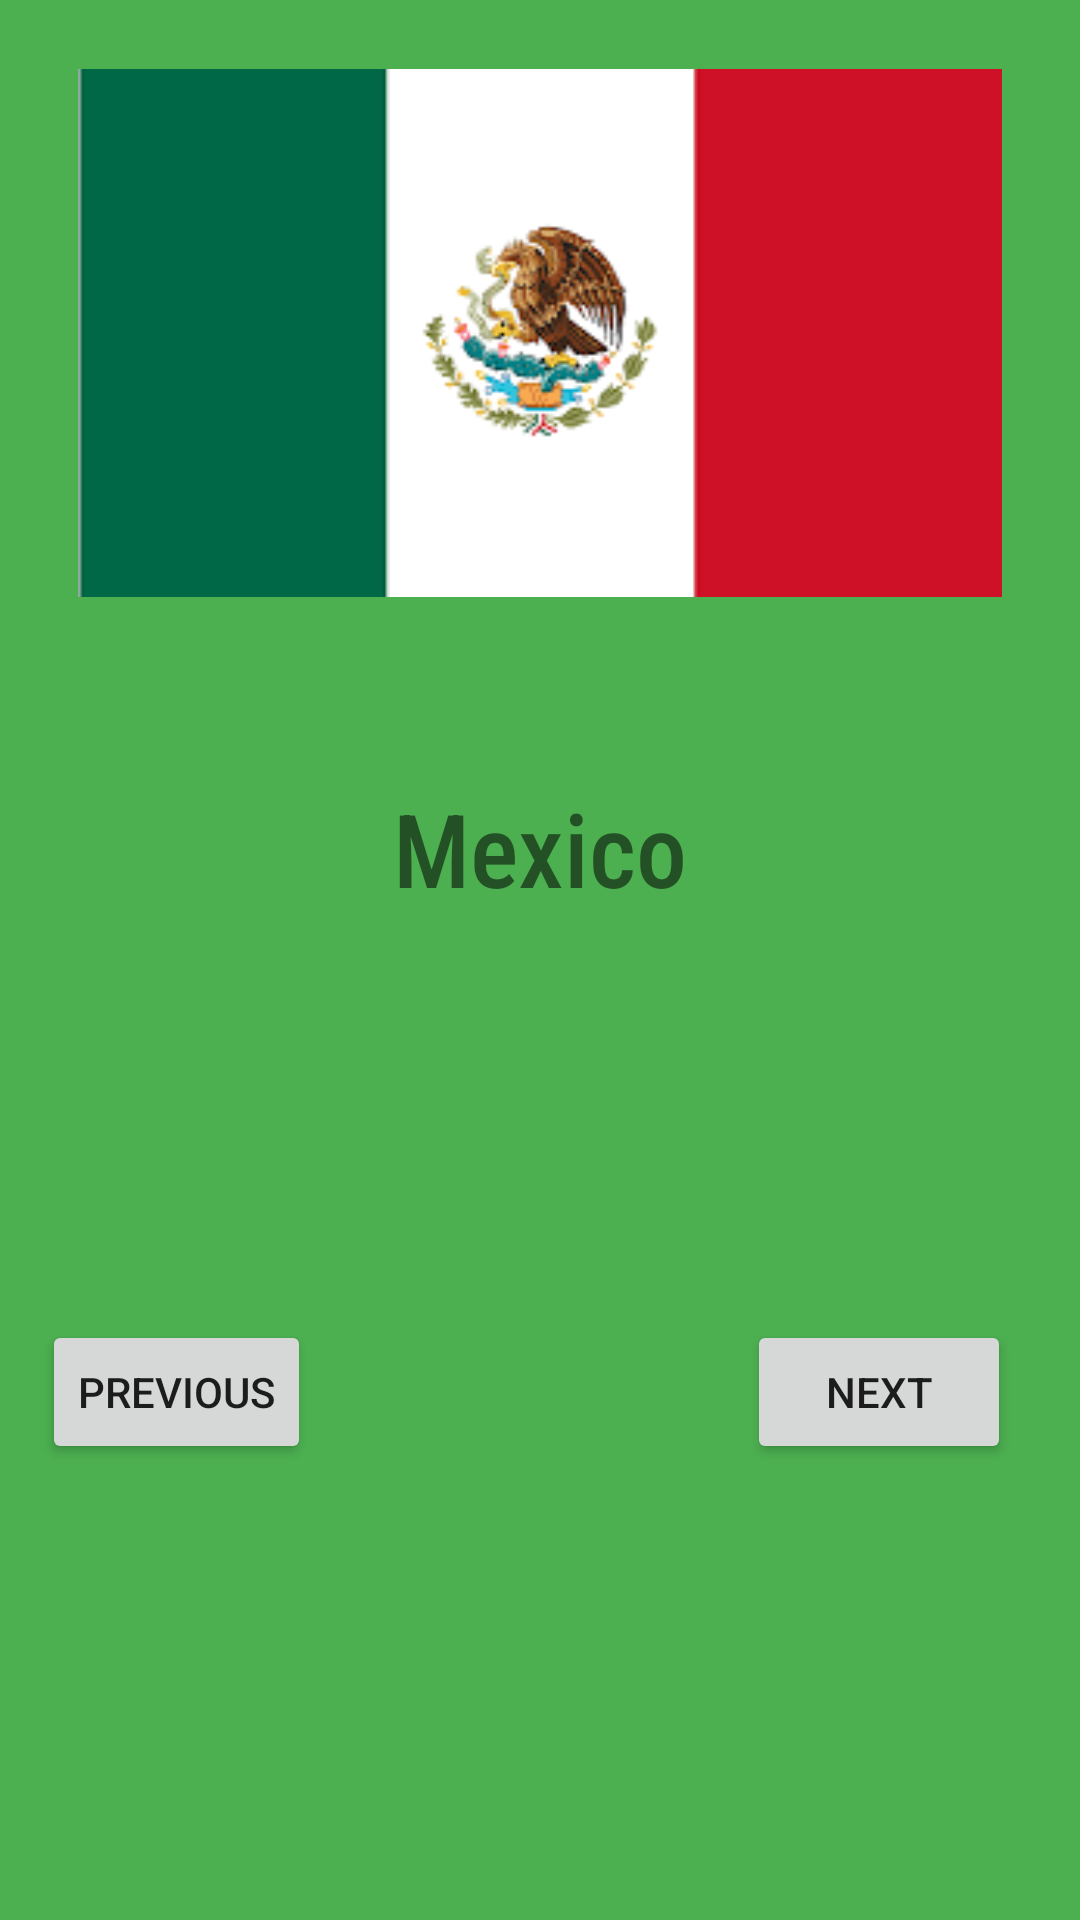

Here is an Android app screen rendered from its layout file. Give the layout XML and the strings, colors and styles it references.
<!-- AndroidManifest.xml: application theme Theme.FlagIdentifier -->
<!-- res/layout/activity_mexico.xml -->
<?xml version="1.0" encoding="utf-8"?>
<androidx.constraintlayout.widget.ConstraintLayout xmlns:android="http://schemas.android.com/apk/res/android"
    xmlns:app="http://schemas.android.com/apk/res-auto"
    xmlns:tools="http://schemas.android.com/tools"
    android:layout_width="match_parent"
    android:layout_height="match_parent"
    android:background="@color/green"
    tools:context=".Mexico">

    <ImageView
        android:id="@+id/mexicoImg"
        android:layout_width="308dp"
        android:layout_height="202dp"
        android:layout_marginTop="10dp"
        app:layout_constraintEnd_toEndOf="parent"
        app:layout_constraintStart_toStartOf="parent"
        app:layout_constraintTop_toTopOf="parent"
        app:srcCompat="@drawable/mexico" />

    <TextView
        android:id="@+id/textView"
        android:layout_width="wrap_content"
        android:layout_height="wrap_content"
        android:layout_marginTop="250dp"
        android:fontFamily="sans-serif-condensed-medium"
        android:text="@string/mexico"
        android:textAlignment="center"
        android:textSize="34sp"
        app:layout_constraintEnd_toEndOf="parent"
        app:layout_constraintStart_toStartOf="parent"
        app:layout_constraintTop_toTopOf="@+id/mexicoImg" />

    <Button
        android:id="@+id/nextBtn2"
        android:layout_width="wrap_content"
        android:layout_height="wrap_content"
        android:layout_marginTop="180dp"
        android:layout_marginEnd="10dp"
        android:text="@string/nextBtn"
        app:layout_constraintEnd_toEndOf="parent"
        app:layout_constraintHorizontal_bias="0.95"
        app:layout_constraintStart_toStartOf="parent"
        app:layout_constraintTop_toTopOf="@+id/textView" />

    <Button
        android:id="@+id/prevBtn1"
        android:layout_width="wrap_content"
        android:layout_height="wrap_content"
        android:layout_marginStart="-10dp"
        android:layout_marginTop="180dp"
        android:text="@string/prev"
        app:layout_constraintEnd_toStartOf="@+id/nextBtn2"
        app:layout_constraintHorizontal_bias="0.14"
        app:layout_constraintStart_toStartOf="parent"
        app:layout_constraintTop_toTopOf="@+id/textView" />
</androidx.constraintlayout.widget.ConstraintLayout>
<!-- resources referenced by this layout -->
<resources>
  <color name="green">#4CAF50</color>
  <!-- drawable mexico: png bitmap (drawable, 4016 bytes) -->
  <string name="mexico">Mexico</string>
  <string name="nextBtn">Next</string>
  <string name="prev">Previous </string>
  <style name="Theme.FlagIdentifier" parent="Theme.MaterialComponents.DayNight.DarkActionBar">
          
          <item name="colorPrimary">@color/purple_500</item>
          <item name="colorPrimaryVariant">@color/purple_700</item>
          <item name="colorOnPrimary">@color/white</item>
          
          <item name="colorSecondary">@color/teal_200</item>
          <item name="colorSecondaryVariant">@color/teal_700</item>
          <item name="colorOnSecondary">@color/black</item>
          
          <item name="android:statusBarColor" tools:targetApi="21">?attr/colorPrimaryVariant</item>
          
      </style>
  <color name="purple_500">#FF6200EE</color>
  <color name="purple_700">#FF3700B3</color>
  <color name="white">#FFFFFFFF</color>
  <color name="teal_200">#FF03DAC5</color>
  <color name="teal_700">#FF018786</color>
  <color name="black">#FF000000</color>
</resources>
